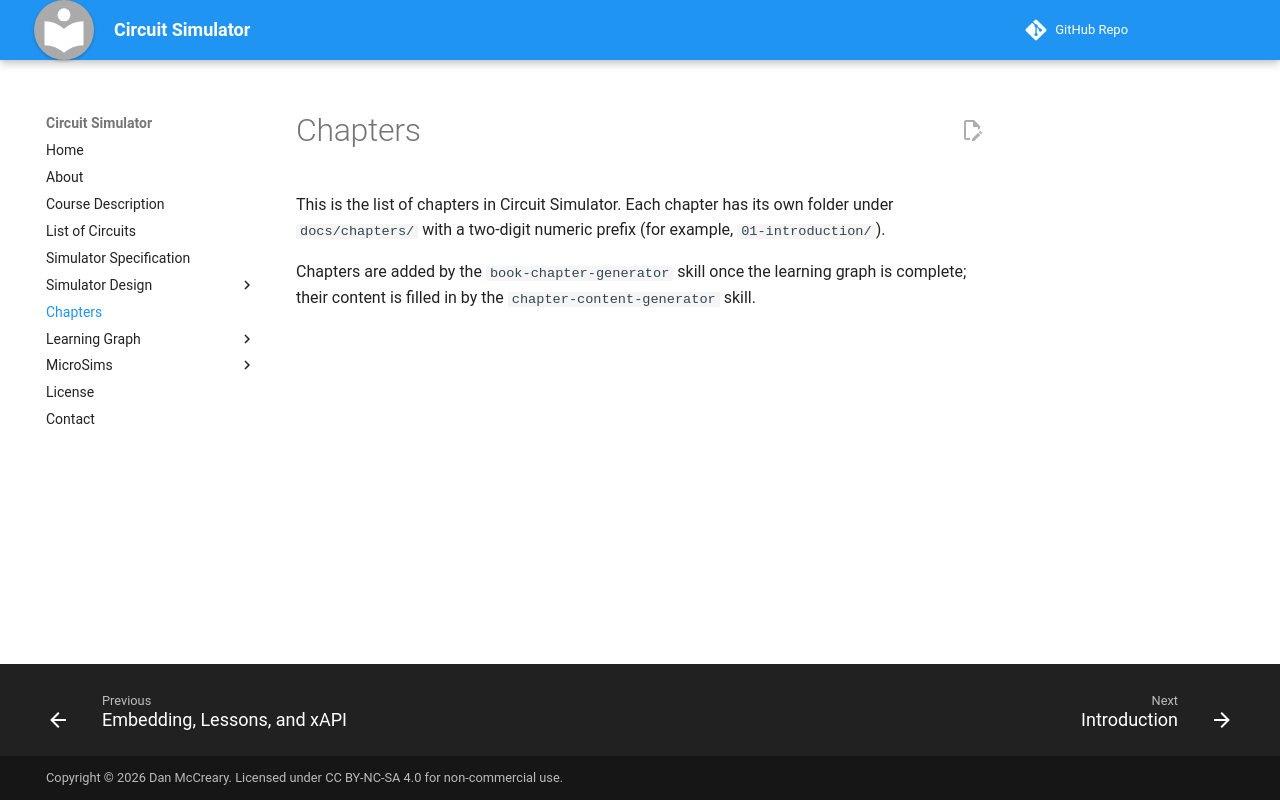

repository: dmccreary/circuit-simulator · page: chapters/index.html · generator: mkdocs

# Chapters

This is the list of chapters in Circuit Simulator. Each chapter has its own folder
under `docs/chapters/` with a two-digit numeric prefix (for example,
`01-introduction/`).

Chapters are added by the `book-chapter-generator` skill once the learning
graph is complete; their content is filled in by the
`chapter-content-generator` skill.

<!-- Chapter list is auto-rendered from the nav once chapters exist. -->
